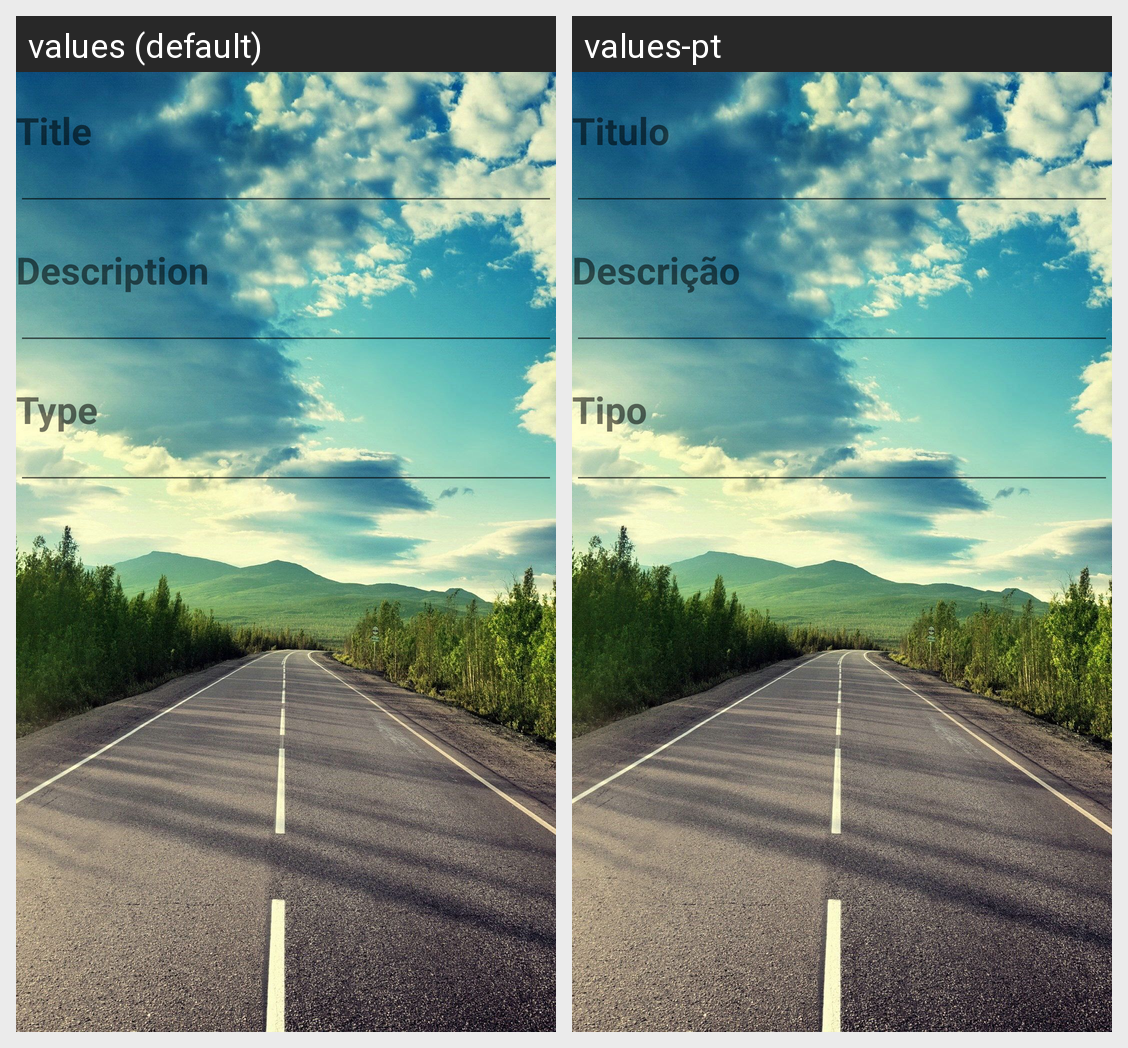

The Android screen above is rendered under two locales of the same app. Produce the string resources it draws, with the default and per-locale values.
Android screen res/layout/activity_anomalia_info.xml rendered under 2 locales, left to right: values (default), values-pt. Device: Nexus 5 (rendered at 1080×1920; each locale shown at half size, 540×960, under a caption strip naming it); theme Theme.CityProblems.
Strings drawn on this screen, with the default value and each locale's value (text and hints the layout hard-codes, and strings that could not be matched under every locale, appear in the picture but are not listed):

title
  values: Title
  values-pt: Titulo

description
  values: Description
  values-pt: Descrição

type
  values: Type
  values-pt: Tipo
